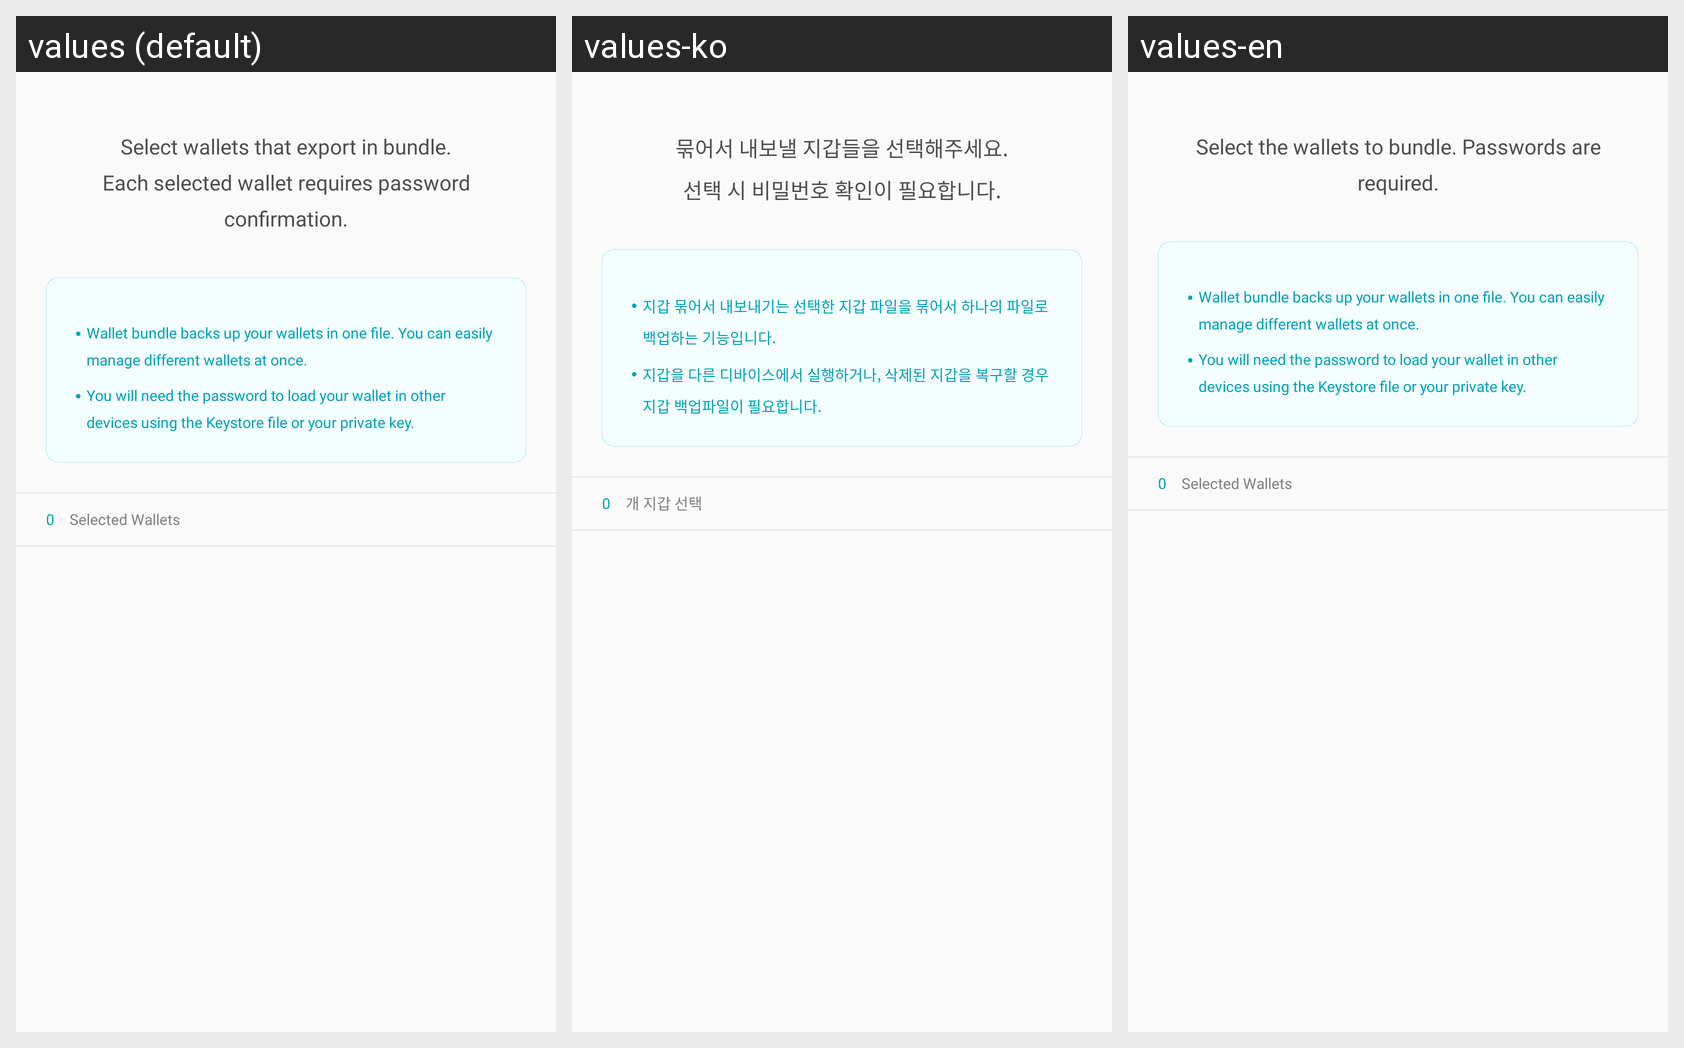

For this localized Android screen grid, give each drawn string resource with its value in every locale shown.
Android screen res/layout/layout_header_make_bundle.xml rendered under 3 locales, left to right: values (default), values-ko, values-en. Device: Nexus 5 (rendered at 1080×1920; each locale shown at half size, 540×960, under a caption strip naming it); theme AppTheme.
Strings drawn on this screen, with the default value and each locale's value (text and hints the layout hard-codes, and strings that could not be matched under every locale, appear in the picture but are not listed):

headerExportBundle
  values: Select wallets that export in bundle.
      Each selected wallet requires password confirmation.
  values-ko: 묶어서 내보낼 지갑들을 선택해주세요.
      선택 시 비밀번호 확인이 필요합니다.
  values-en: Select the wallets to bundle. Passwords are required.

exportBundleDetailed1
  values: Wallet bundle backs up your wallets in one file. You can easily manage different wallets at once.
  values-ko: 지갑 묶어서 내보내기는 선택한 지갑 파일을 묶어서 하나의 파일로 백업하는 기능입니다.
  values-en: Wallet bundle backs up your wallets in one file. You can easily manage different wallets at once.

exportBundleEdtailed2
  values: You will need the password to load your wallet in other devices using the Keystore file or your private key.
  values-ko: 지갑을 다른 디바이스에서 실행하거나, 삭제된 지갑을 복구할 경우 지갑 백업파일이 필요합니다.
  values-en: You will need the password to load your wallet in other devices using the Keystore file or your private key.

countSelectedWallet
  values: Selected Wallets
  values-ko: 개 지갑 선택
  values-en: Selected Wallets
